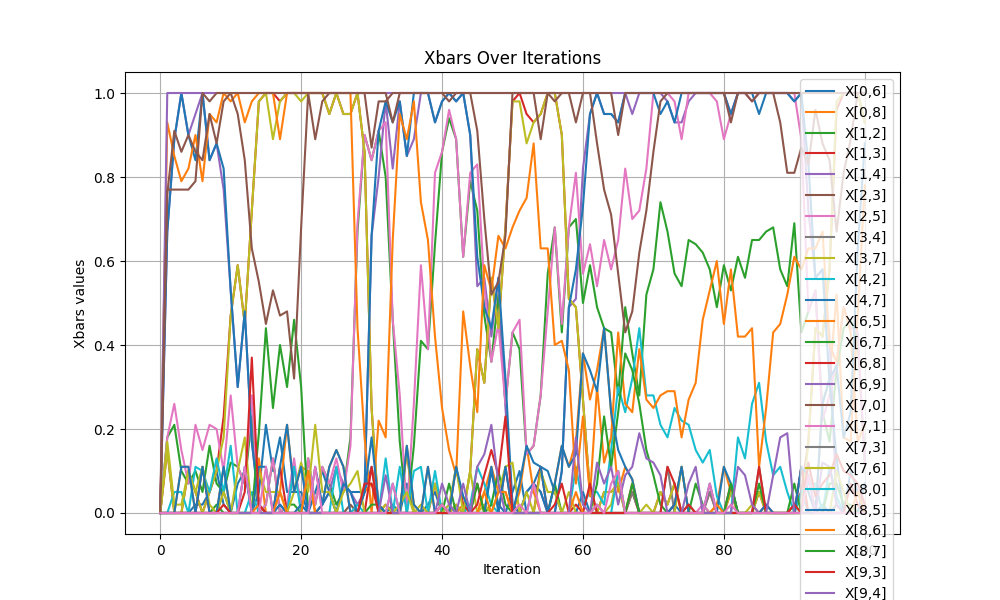

Data behind this chart, as committed beside it:
iteration, x[0,6], x[0,8], x[1,2], x[1,3], x[1,4], x[2,3], x[2,5], x[3,4], x[3,7], x[4,2], x[4,7], x[6,5], x[6,7], x[6,8], x[6,9], x[7,0], x[7,1], x[7,3], x[7,6], x[8,0], x[8,5], x[8,6], x[8,7]
0, 0.0, 0.0, 0.0, 0.0, 0.0, 0.0, 0.0, 0.0, 0.0, 0.0, 0.0, 0.0, 0.0, 0.0, 0.0, 0.0, 0.0, 0.0, 0.0, 0.0, 0.0, 0.0, 0.0
1, 0.0, 0.0, 0.18, 0.15, 0.67, 0.0, 0.18, 0.0, 0.15, 0.0, 0.67, 0.93, 0.0, 0.0, 1, 0.77, 0.0, 0.0, 0.17, 0.0, 0.0, 0.0, 0.0
2, 0.0, 0.0, 0.21, 0.0, 0.89, 0.0, 0.26, 0.0, 0.0, 0.05, 0.89, 0.85, 0.0, 0.0, 1, 0.77, 0.0, 0.0, 0.02, 0.0, 0.0, 0.0, 0.0
3, 0.0, 0.11, 0.1, 0.0, 1, 0.0, 0.15, 0.0, 0.0, 0.05, 1, 0.79, 0.0, 0.0, 1, 0.77, 0.0, 0.0, 0.02, 0.0, 0.11, 0.0, 0.0
4, 0.0, 0.11, 0.07, 0.1, 0.9, 0.0, 0.07, 0.0, 0.1, 0.0, 0.9, 0.82, 0.0, 0.0, 1, 0.77, 0.0, 0.0, 0.1, 0.0, 0.11, 0.0, 0.0
5, 0.02, 0.0, 0.1, 0.05, 0.95, 0.0, 0.21, 0.0, 0.05, 0.11, 0.84, 0.9, 0.0, 0.0, 1, 0.79, 0.0, 0.0, 0.05, 0.0, 0.0, 0.0, 0.0
6, 0.02, 0.0, 0.05, 0.0, 1, 0.0, 0.15, 0.0, 0.0, 0.1, 1, 0.79, 0.0, 0.11, 1, 1, 0.0, 0.0, 0.11, 0.0, 0.11, 0.0, 0.0
7, 0.05, 0.0, 0.16, 0.05, 0.84, 0.0, 0.21, 0.0, 0.05, 0.05, 0.84, 0.95, 0.0, 0.0, 1, 0.98, 0.0, 0.0, 0.02, 0.0, 0.0, 0.0, 0.0
8, 0.1, 0.0, 0.07, 0.1, 0.88, 0.0, 0.2, 0.0, 0.1, 0.13, 0.88, 0.93, 0.02, 0.0, 1, 1, 0.0, 0.0, 0.0, 0.0, 0.0, 0.0, 0.0
9, 0.02, 0.11, 0.05, 0.23, 0.77, 0.0, 0.1, 0.05, 0.18, 0.05, 0.82, 1, 0.0, 0.0, 1, 1, 0.0, 0.0, 0.05, 0.0, 0.11, 0.0, 0.0
10, 0.0, 0.0, 0.12, 0.47, 0.53, 0.0, 0.28, 0.0, 0.47, 0.16, 0.53, 0.98, 0.0, 0.0, 1, 1, 0.0, 0.0, 0.0, 0.0, 0.0, 0.0, 0.0
11, 0.07, 0.0, 0.11, 0.59, 0.3, 0.0, 0.11, 0.0, 0.59, 0.0, 0.3, 1, 0.0, 0.0, 1, 1, 0.0, 0.0, 0.1, 0.0, 0.0, 0.0, 0.0
12, 0.1, 0.0, 0.07, 0.45, 0.48, 0.0, 0.07, 0.0, 0.45, 0.0, 0.48, 0.93, 0.0, 0.0, 1, 1, 0.0, 0.0, 0.18, 0.0, 0.11, 0.0, 0.0
13, 0.0, 0.0, 0.23, 0.72, 0.17, 0.0, 0.28, 0.0, 0.72, 0.05, 0.17, 0.98, 0.0, 0.0, 1, 1, 0.0, 0.0, 0.0, 0.0, 0.0, 0.0, 0.0
14, 0.05, 0.13, 0.0, 0.98, 0.02, 0.0, 0.0, 0.0, 0.98, 0.0, 0.02, 1, 0.19, 0.0, 1, 1, 0.0, 0.0, 0.1, 0.0, 0.11, 0.02, 0.0
15, 0.21, 0.0, 0.02, 1, 0.0, 0.0, 0.02, 0.0, 1, 0.0, 0.0, 1, 0.44, 0.0, 1, 1, 0.0, 0.0, 0.05, 0.0, 0.11, 0.0, 0.0
16, 0.1, 0.0, 0.13, 1, 0.0, 0.0, 0.13, 0.0, 0.89, 0.0, 0.0, 1, 0.25, 0.0, 1, 1, 0.0, 0.0, 0.05, 0.0, 0.0, 0.0, 0.0
17, 0.18, 0.05, 0.0, 0.98, 0.02, 0.0, 0.0, 0.0, 0.98, 0.0, 0.02, 0.89, 0.4, 0.11, 1, 1, 0.0, 0.0, 0.05, 0.0, 0.11, 0.05, 0.0
18, 0.05, 0.21, 0.02, 1, 0.0, 0.0, 0.02, 0.0, 1, 0.0, 0.0, 1, 0.3, 0.0, 1, 1, 0.0, 0.0, 0.0, 0.0, 0.21, 0.0, 0.0
19, 0.05, 0.05, 0.02, 1, 0.11, 0.0, 0.13, 0.0, 1, 0.11, 0.0, 1, 0.46, 0.0, 1, 1, 0.0, 0.0, 0.05, 0.0, 0.05, 0.0, 0.0
20, 0.05, 0.11, 0.0, 1, 0.02, 0.0, 0.0, 0.0, 0.98, 0.0, 0.02, 1, 0.3, 0.0, 1, 1, 0.0, 0.0, 0.12, 0.0, 0.11, 0.0, 0.0
21, 0.0, 0.1, 0.13, 1, 0.0, 0.0, 0.13, 0.0, 1, 0.0, 0.0, 1, 0.0, 0.0, 1, 1, 0.0, 0.0, 0.05, 0.0, 0.0, 0.1, 0.0
22, 0.05, 0.0, 0.02, 1, 0.0, 0.0, 0.02, 0.0, 1, 0.0, 0.0, 1, 0.0, 0.0, 1, 1, 0.0, 0.0, 0.21, 0.0, 0.11, 0.0, 0.0
23, 0.1, 0.02, 0.11, 1, 0.02, 0.0, 0.11, 0.0, 1, 0.0, 0.02, 1, 0.0, 0.0, 1, 1, 0.0, 0.0, 0.05, 0.0, 0.02, 0.0, 0.0
24, 0.05, 0.11, 0.07, 0.95, 0.05, 0.0, 0.07, 0.0, 0.95, 0.0, 0.05, 1, 0.0, 0.0, 1, 1, 0.0, 0.0, 0.05, 0.0, 0.11, 0.0, 0.0
25, 0.0, 0.15, 0.02, 1, 0.11, 0.0, 0.13, 0.0, 1, 0.11, 0.0, 1, 0.0, 0.0, 1, 1, 0.0, 0.0, 0.0, 0.0, 0.15, 0.0, 0.0
26, 0.07, 0.11, 0.05, 0.95, 0.07, 0.0, 0.05, 0.0, 0.95, 0.0, 0.07, 1, 0.0, 0.0, 1, 1, 0.0, 0.0, 0.05, 0.0, 0.11, 0.0, 0.0
27, 0.05, 0.0, 0.18, 0.95, 0.05, 0.02, 0.16, 0.0, 0.95, 0.0, 0.05, 1, 0.0, 0.0, 1, 1, 0.0, 0.0, 0.07, 0.0, 0.0, 0.0, 0.0
28, 0.05, 0.0, 0.67, 1, 0.02, 0.0, 0.69, 0.0, 1, 0.02, 0.0, 0.44, 0.0, 0.0, 1, 1, 0.0, 0.0, 0.1, 0.0, 0.0, 0.0, 0.0
29, 0.05, 0.05, 0.9, 0.86, 0.05, 0.0, 0.9, 0.0, 0.86, 0.0, 0.05, 0.18, 0.0, 0.0, 1, 1, 0.0, 0.0, 0.0, 0.0, 0.05, 0.0, 0.0
30, 0.11, 0.07, 0.84, 0.25, 0.66, 0.0, 0.84, 0.0, 0.25, 0.0, 0.66, 0.0, 0.02, 0.11, 1, 1, 0.0, 0.0, 0.0, 0.0, 0.18, 0.0, 0.0
31, 0.0, 0.02, 0.91, 0.0, 0.8, 0.0, 0.91, 0.0, 0.0, 0.0, 0.91, 0.22, 0.02, 0.0, 1, 1, 0.0, 0.0, 0.0, 0.0, 0.02, 0.0, 0.0
32, 0.0, 0.0, 0.8, 0.02, 0.98, 0.0, 0.93, 0.0, 0.02, 0.13, 0.98, 0.18, 0.0, 0.0, 1, 1, 0.0, 0.0, 0.0, 0.0, 0.0, 0.0, 0.0
33, 0.02, 0.0, 0.46, 0.0, 0.82, 0.0, 0.46, 0.0, 0.0, 0.0, 0.93, 0.65, 0.0, 0.0, 1, 0.93, 0.0, 0.0, 0.0, 0.07, 0.0, 0.0, 0.0
34, 0.0, 0.0, 0.17, 0.0, 0.98, 0.0, 0.28, 0.0, 0.0, 0.11, 0.98, 0.95, 0.0, 0.0, 1, 1, 0.0, 0.0, 0.02, 0.0, 0.0, 0.0, 0.0
35, 0.07, 0.16, 0.0, 0.15, 0.85, 0.0, 0.0, 0.0, 0.15, 0.0, 0.85, 0.89, 0.0, 0.0, 1, 1, 0.0, 0.0, 0.05, 0.0, 0.16, 0.0, 0.0
36, 0.0, 0.02, 0.16, 0.0, 0.89, 0.0, 0.26, 0.0, 0.0, 0.1, 1, 0.98, 0.0, 0.0, 1, 1, 0.0, 0.0, 0.0, 0.0, 0.02, 0.0, 0.0
37, 0.0, 0.0, 0.41, 0.0, 1, 0.0, 0.59, 0.0, 0.0, 0.11, 1, 0.74, 0.0, 0.0, 1, 1, 0.0, 0.0, 0.02, 0.0, 0.0, 0.0, 0.0
38, 0.02, 0.11, 0.39, 0.0, 1, 0.0, 0.39, 0.0, 0.0, 0.0, 1, 0.65, 0.0, 0.0, 1, 1, 0.0, 0.0, 0.0, 0.0, 0.11, 0.0, 0.0
39, 0.05, 0.0, 0.64, 0.07, 0.93, 0.0, 0.81, 0.0, 0.07, 0.1, 0.93, 0.42, 0.0, 0.0, 1, 1, 0.0, 0.0, 0.0, 0.0, 0.0, 0.0, 0.0
40, 0.0, 0.02, 0.86, 0.0, 0.98, 0.0, 0.86, 0.0, 0.0, 0.0, 0.98, 0.25, 0.0, 0.0, 1, 1, 0.0, 0.0, 0.0, 0.0, 0.02, 0.02, 0.0
41, 0.0, 0.0, 0.94, 0.0, 1, 0.0, 0.96, 0.0, 0.0, 0.02, 1, 0.15, 0.07, 0.0, 1, 1, 0.0, 0.0, 0.02, 0.0, 0.0, 0.0, 0.0
42, 0.0, 0.0, 0.89, 0.02, 0.98, 0.0, 0.89, 0.0, 0.02, 0.0, 0.98, 0.09, 0.0, 0.11, 1, 1, 0.0, 0.0, 0.11, 0.0, 0.11, 0.0, 0.0
43, 0.0, 0.02, 0.61, 0.0, 1, 0.0, 0.61, 0.0, 0.0, 0.0, 1, 0.48, 0.0, 0.02, 1, 1, 0.0, 0.0, 0.0, 0.0, 0.04, 0.0, 0.0
44, 0.0, 0.0, 0.79, 0.1, 0.9, 0.0, 0.81, 0.0, 0.1, 0.02, 0.9, 0.35, 0.0, 0.0, 1, 1, 0.0, 0.0, 0.1, 0.0, 0.0, 0.0, 0.0
45, 0.0, 0.0, 0.72, 0.39, 0.54, 0.0, 0.83, 0.0, 0.39, 0.11, 0.61, 0.24, 0.0, 0.07, 1, 1, 0.0, 0.0, 0.0, 0.0, 0.0, 0.0, 0.07
46, 0.0, 0.05, 0.47, 0.31, 0.56, 0.0, 0.54, 0.0, 0.31, 0.07, 0.49, 0.59, 0.0, 0.0, 1, 1, 0.0, 0.0, 0.02, 0.0, 0.0, 0.05, 0.0
47, 0.1, 0.11, 0.36, 0.56, 0.42, 0.0, 0.36, 0.0, 0.56, 0.02, 0.44, 0.53, 0.02, 0.0, 1, 1, 0.0, 0.0, 0.0, 0.0, 0.11, 0.0, 0.0
48, 0.02, 0.05, 0.52, 0.44, 0.56, 0.0, 0.45, 0.0, 0.44, 0.0, 0.56, 0.66, 0.1, 0.0, 1, 1, 0.0, 0.0, 0.05, 0.0, 0.0, 0.05, 0.0
49, 0.0, 0.05, 0.26, 0.68, 0.25, 0.0, 0.26, 0.0, 0.68, 0.0, 0.32, 0.63, 0.02, 0.11, 1, 1, 0.0, 0.0, 0.11, 0.0, 0.11, 0.05, 0.0
50, 0.05, 0.0, 0.43, 0.98, 0.02, 0.0, 0.43, 0.0, 0.98, 0.0, 0.02, 0.68, 0.0, 0.0, 1, 1, 0.0, 0.0, 0.12, 0.0, 0.0, 0.0, 0.0
51, 0.1, 0.05, 0.39, 1, 0.0, 0.0, 0.46, 0.0, 0.98, 0.0, 0.0, 0.72, 0.0, 0.0, 1, 1, 0.0, 0.0, 0.0, 0.0, 0.07, 0.0, 0.0
52, 0.0, 0.16, 0.14, 0.95, 0.05, 0.0, 0.14, 0.0, 0.88, 0.0, 0.05, 0.75, 0.0, 0.0, 1, 1, 0.0, 0.0, 0.05, 0.0, 0.16, 0.0, 0.0
53, 0.07, 0.05, 0.16, 0.93, 0.07, 0.0, 0.16, 0.0, 0.93, 0.0, 0.07, 0.88, 0.0, 0.0, 1, 1, 0.0, 0.0, 0.0, 0.0, 0.12, 0.0, 0.0
54, 0.11, 0.0, 0.28, 0.95, 0.05, 0.0, 0.28, 0.0, 0.95, 0.0, 0.05, 0.63, 0.0, 0.11, 1, 1, 0.0, 0.0, 0.1, 0.0, 0.11, 0.0, 0.0
55, 0.1, 0.0, 0.57, 1, 0.0, 0.0, 0.48, 0.0, 1, 0.0, 0.0, 0.63, 0.0, 0.0, 1, 1, 0.0, 0.0, 0.05, 0.0, 0.0, 0.0, 0.0
56, 0.05, 0.07, 0.68, 1, 0.0, 0.0, 0.68, 0.0, 1, 0.0, 0.0, 0.4, 0.07, 0.0, 1, 1, 0.0, 0.0, 0.05, 0.0, 0.07, 0.0, 0.0
57, 0.0, 0.16, 0.43, 0.9, 0.1, 0.0, 0.45, 0.0, 0.9, 0.0, 0.1, 0.41, 0.0, 0.0, 1, 1, 0.0, 0.0, 0.0, 0.0, 0.16, 0.0, 0.0
58, 0.0, 0.11, 0.68, 0.51, 0.49, 0.0, 0.68, 0.0, 0.51, 0.0, 0.49, 0.34, 0.0, 0.0, 1, 1, 0.0, 0.0, 0.05, 0.0, 0.11, 0.0, 0.0
59, 0.0, 0.17, 0.7, 0.49, 0.51, 0.0, 0.81, 0.0, 0.49, 0.11, 0.58, 0.07, 0.0, 0.02, 1, 1, 0.0, 0.0, 0.0, 0.0, 0.14, 0.05, 0.0
... 41 more rows
